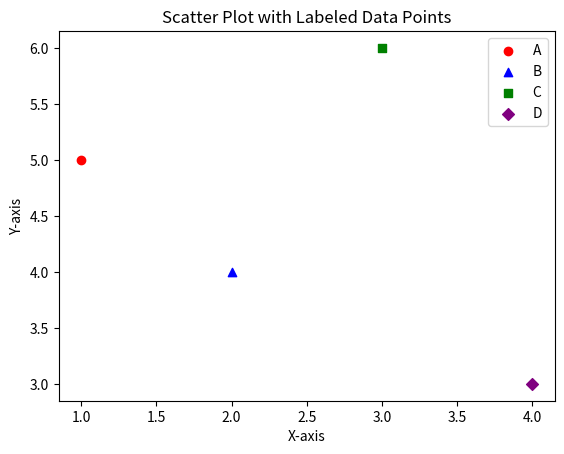

Write Python code to recreate this figure.
# 12.Create a scatter plot with labeled data points, adjusting the colors and markers.

import matplotlib.pyplot as plt

data = [
    {"x": 1, "y": 5, "label": "A", "color": "red", "marker": "o"},
    {"x": 2, "y": 4, "label": "B", "color": "blue", "marker": "^"},
    {"x": 3, "y": 6, "label": "C", "color": "green", "marker": "s"},
    {"x": 4, "y": 3, "label": "D", "color": "purple", "marker": "D"},
]

for point in data:
    plt.scatter(point["x"], point["y"], label=point["label"], color=point["color"], marker=point["marker"])

plt.title('Scatter Plot with Labeled Data Points')
plt.xlabel('X-axis')
plt.ylabel('Y-axis')
plt.legend()


plt.show()

# import matplotlib.pyplot as plt

# data = []

# while True:
#     x_str = input("Enter x-value (or type 'done' to finish): ")

#     if x_str.lower() == 'done':
#         break
    
#     y_str = input("Enter y-value: ")
#     label = input("Enter label: ")
#     color = input("Enter color (e.g., 'red', 'blue', 'green'): ")
#     marker = input("Enter marker (e.g., 'o', '^', 's', 'D'): ")

#     try:
#         x = float(x_str)
#         y = float(y_str)
#         data_point = {"x": x, "y": y, "label": label, "color": color, "marker": marker}
#         data.append(data_point)
#     except ValueError:
#         print("Invalid input. Please enter numeric values for x and y.")

# for point in data:
#     plt.scatter(point["x"], point["y"], label=point["label"], color=point["color"], marker=point["marker"])

# plt.title('Scatter Plot with Labeled Data Points')
# plt.xlabel('X-axis')
# plt.ylabel('Y-axis')
# plt.legend()

# plt.show()
